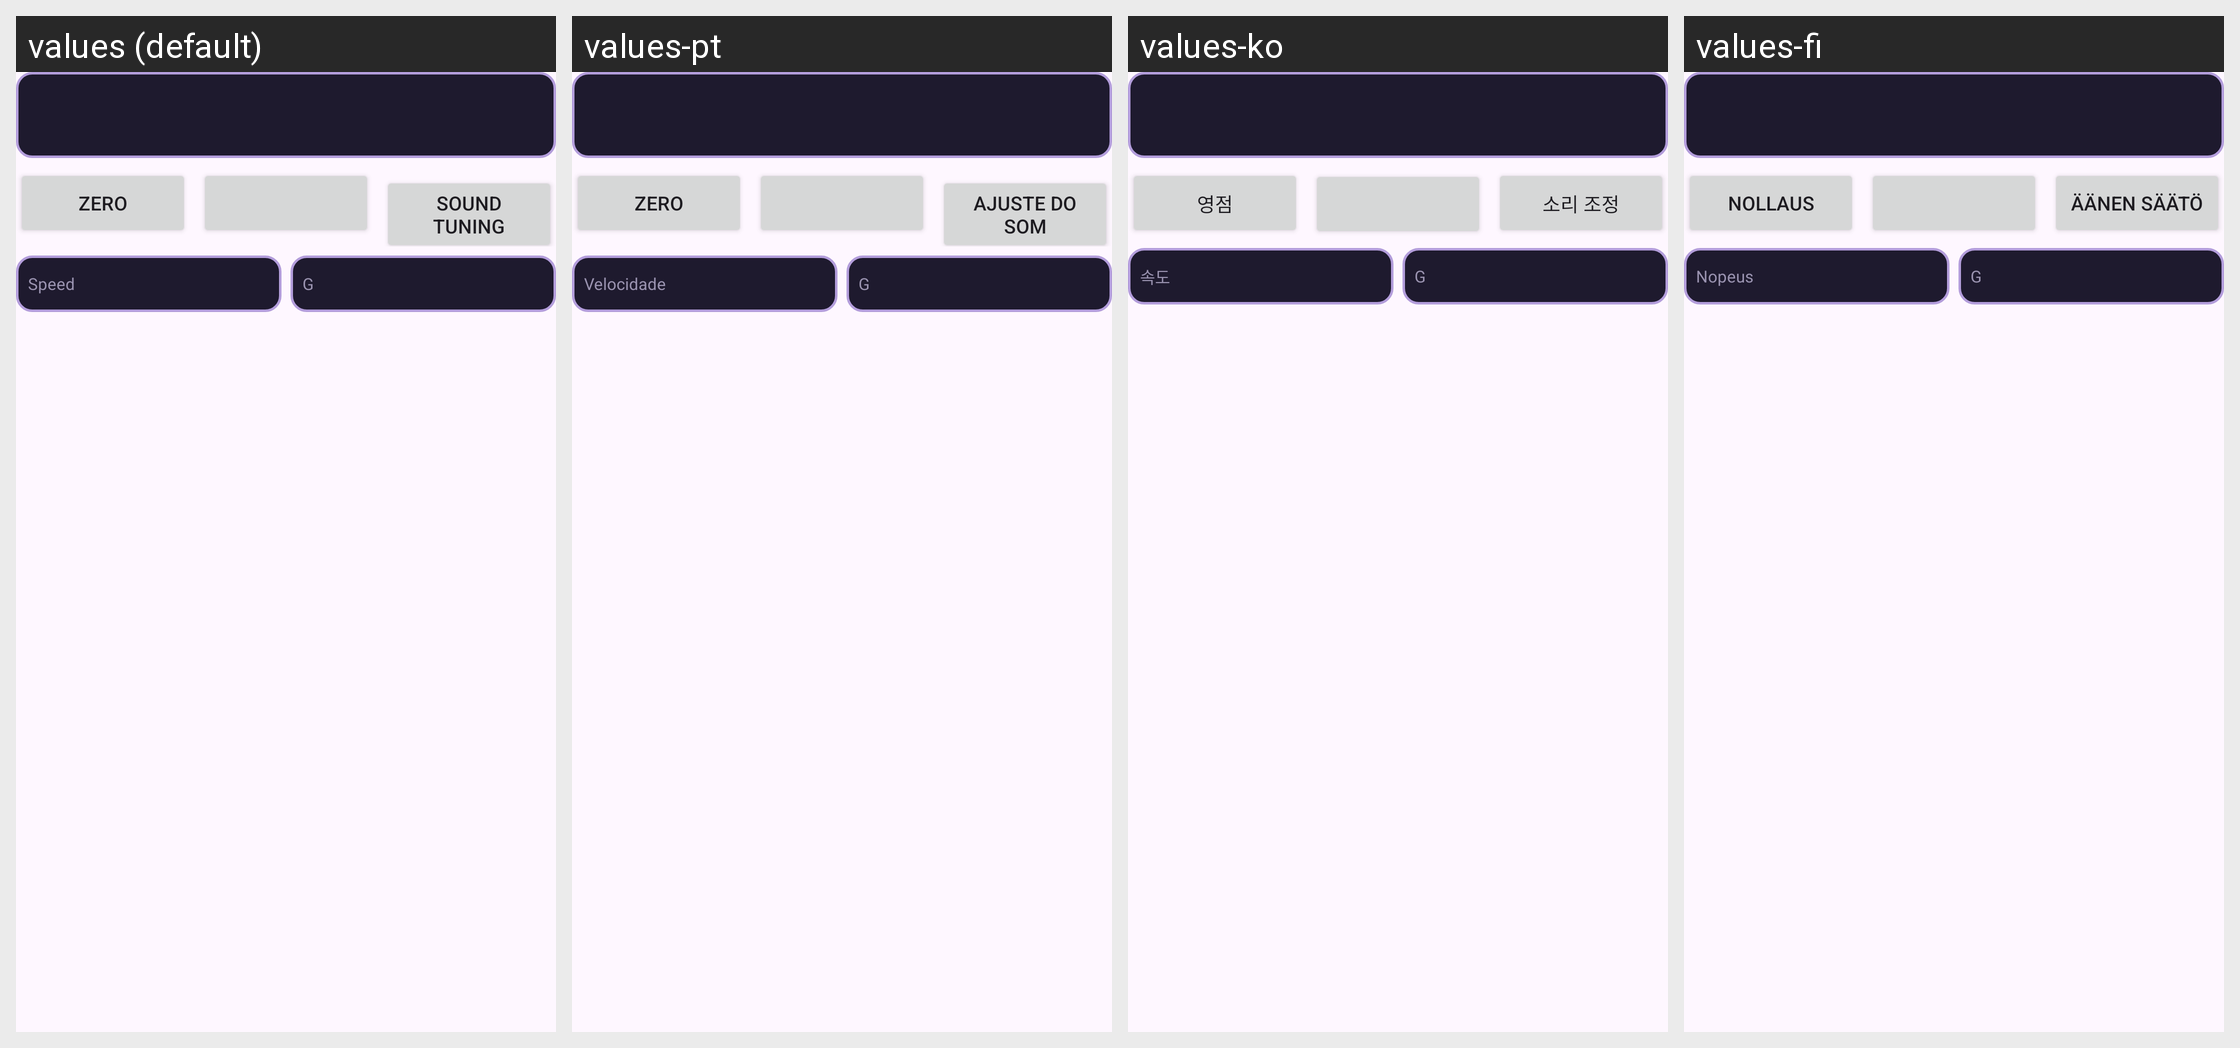

The Android screen above is rendered under several locales of the same app. Produce the string resources it draws, with the default and per-locale values.
Android screen res/layout/flights_readouts.xml rendered under 4 locales, left to right: values (default), values-pt, values-ko, values-fi. Device: Nexus 5 (rendered at 1080×1920; each locale shown at half size, 540×960, under a caption strip naming it); theme Theme.MyAssistant.
Other locales in the repository, not shown: values-ar, values-bg, values-bn, values-cs, values-da, values-de, values-el, values-es, values-fa, values-fr, values-he, values-hi, values-hr, values-hu, values-hy, values-id, values-in, values-it, values-iw, values-ja, values-ka, values-nb, values-nl, values-pl, values-ro, values-ru, values-sk, values-sr, values-sv, values-th, values-tr, values-uk, values-ur, values-vi, values-zh-rCN, values-zh-rTW.
Strings drawn on this screen, with the default value and each locale's value (text and hints the layout hard-codes, and strings that could not be matched under every locale, appear in the picture but are not listed):

flights_altitude_zero
  values: Zero
  values-pt: Zero
  values-ko: 영점
  values-fi: Nollaus

flights_sound_tune
  values: Sound tuning
  values-pt: Ajuste do som
  values-ko: 소리 조정
  values-fi: Äänen säätö

flights_speed_label
  values: Speed
  values-pt: Velocidade
  values-ko: 속도
  values-fi: Nopeus

flights_g_label
  values: G
  values-pt: G
  values-ko: G
  values-fi: G
